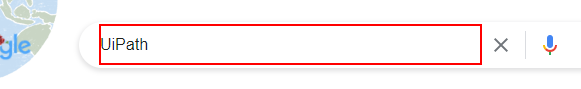
Task: RPA_Exercises
Workflow: M12_S22orPg18 UIPath_Full_Text_Screen_Scraper

Step 1: type "[“UiPath”+ "[k(enter)]"]" into the text box

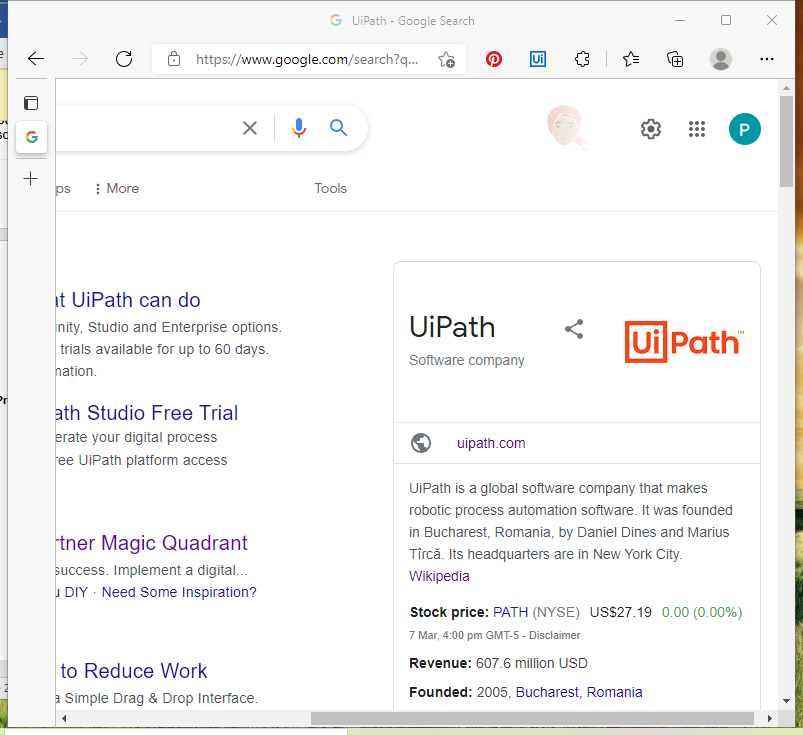
Step 2: Attach Browser 'UiPath Go Page' in window 'UiPath - Google Search' (msedge.exe)

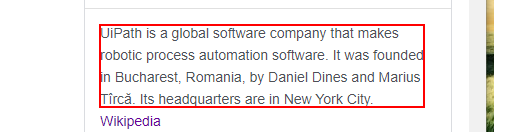
Step 3: get-text from the element